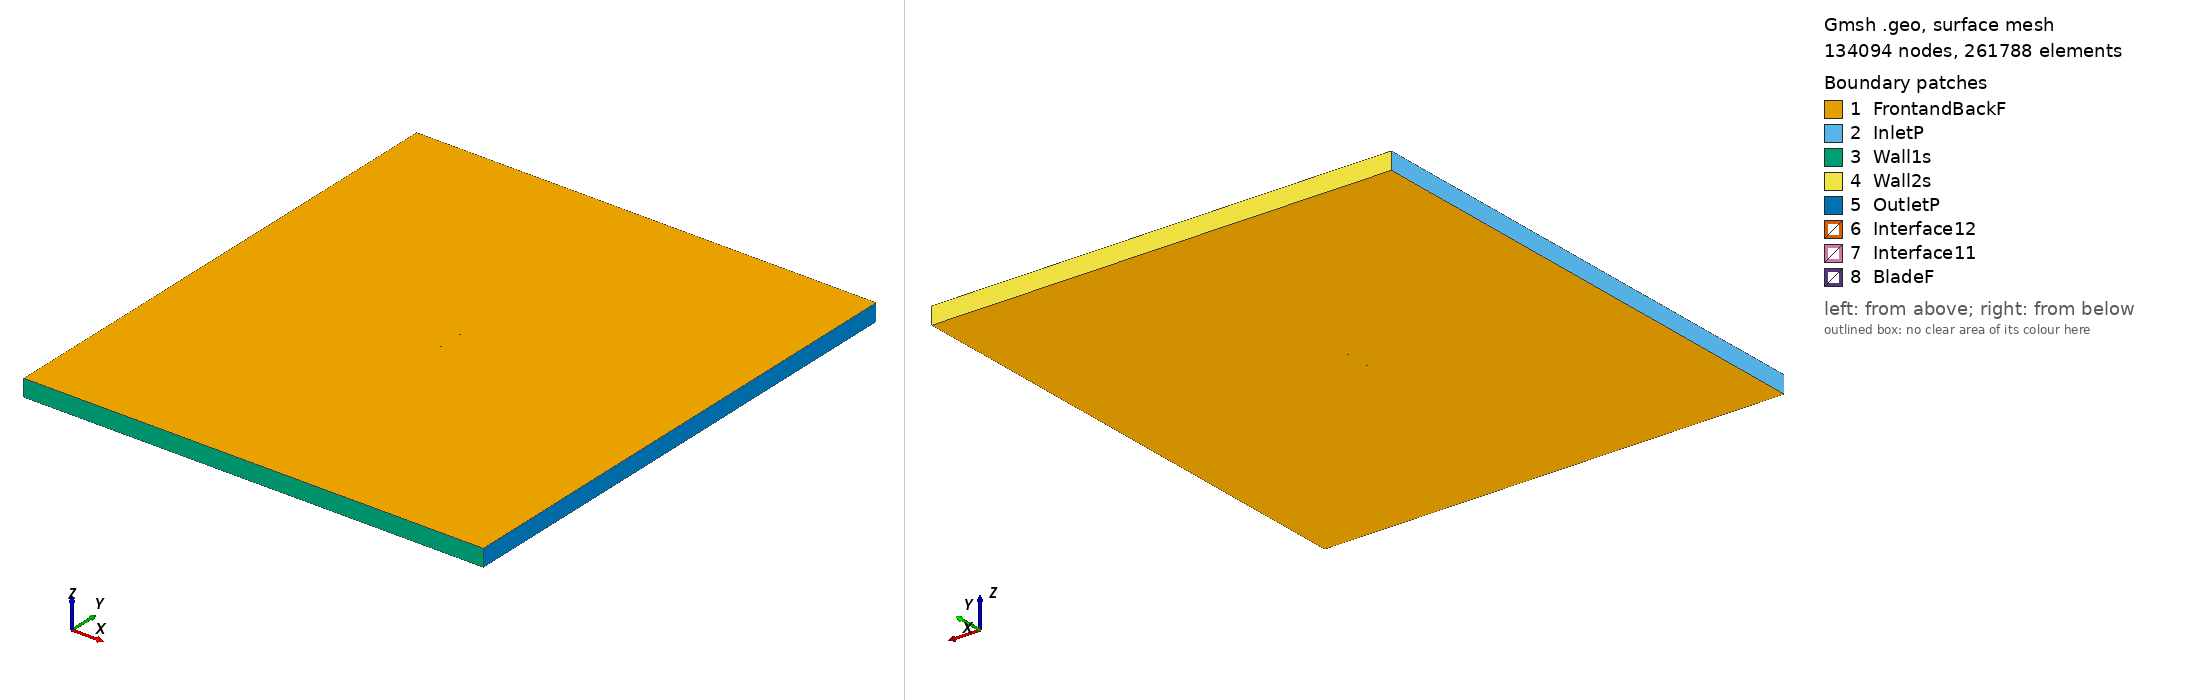

Gmsh geometry script, surface-meshed: 134094 nodes, 261788 surface elements. Boundary patches (legend numbers): 1 FrontandBackF, 2 InletP, 3 Wall1s, 4 Wall2s, 5 OutletP, 6 Interface12, 7 Interface11, 8 BladeF. Left view from above one corner, right view from below the opposite corner. Legend entries are the model's physical surfaces. The drawing asked Gmsh for element sizes between 1% and 20% of the model's largest extent; the script's own settings can give other sizes.

=== goe300_tsr_2.7225_aoa_-4.4769.geo (drawn) ===
SetFactory("OpenCASCADE");

Point(1) = {0.074750, 0.741174, 0, 1.0};
Point(2) = {0.059517, 0.743562, 0, 1.0};
Point(3) = {0.044295, 0.745816, 0, 1.0};
Point(4) = {0.029106, 0.747636, 0, 1.0};
Point(5) = {0.013954, 0.748992, 0, 1.0};
Point(6) = {-0.001158, 0.749840, 0, 1.0};
Point(7) = {-0.016216, 0.750000, 0, 1.0};
Point(8) = {-0.031185, 0.749009, 0, 1.0};
Point(9) = {-0.046051, 0.746716, 0, 1.0};
Point(10) = {-0.053411, 0.744635, 0, 1.0};
Point(11) = {-0.060735, 0.742091, 0, 1.0};
Point(12) = {-0.067957, 0.738245, 0, 1.0};
Point(13) = {-0.071489, 0.735313, 0, 1.0};
Point(14) = {-0.074771, 0.729196, 0, 1.0};
Point(15) = {-0.070918, 0.728031, 0, 1.0};
Point(16) = {-0.067200, 0.728585, 0, 1.0};
Point(17) = {-0.059852, 0.730815, 0, 1.0};
Point(18) = {-0.052486, 0.732821, 0, 1.0};
Point(19) = {-0.045080, 0.734319, 0, 1.0};
Point(20) = {-0.030198, 0.736402, 0, 1.0};
Point(21) = {-0.015241, 0.737543, 0, 1.0};
Point(22) = {-0.000252, 0.738265, 0, 1.0};
Point(23) = {0.014752, 0.738808, 0, 1.0};
Point(24) = {0.029756, 0.739336, 0, 1.0};
Point(25) = {0.044762, 0.739849, 0, 1.0};
Point(26) = {0.059770, 0.740332, 0, 1.0};
Point(27) = {0.074771, 0.740904, 0, 1.0};
Point(28) = {-0.074750, -0.741174, 0, 1.0};
Point(29) = {-0.059517, -0.743562, 0, 1.0};
Point(30) = {-0.044295, -0.745816, 0, 1.0};
Point(31) = {-0.029106, -0.747636, 0, 1.0};
Point(32) = {-0.013954, -0.748992, 0, 1.0};
Point(33) = {0.001158, -0.749840, 0, 1.0};
Point(34) = {0.016216, -0.750000, 0, 1.0};
Point(35) = {0.031185, -0.749009, 0, 1.0};
Point(36) = {0.046051, -0.746716, 0, 1.0};
Point(37) = {0.053411, -0.744635, 0, 1.0};
Point(38) = {0.060735, -0.742091, 0, 1.0};
Point(39) = {0.067957, -0.738245, 0, 1.0};
Point(40) = {0.071489, -0.735313, 0, 1.0};
Point(41) = {0.074771, -0.729196, 0, 1.0};
Point(42) = {0.070918, -0.728031, 0, 1.0};
Point(43) = {0.067200, -0.728585, 0, 1.0};
Point(44) = {0.059852, -0.730815, 0, 1.0};
Point(45) = {0.052486, -0.732821, 0, 1.0};
Point(46) = {0.045080, -0.734319, 0, 1.0};
Point(47) = {0.030198, -0.736402, 0, 1.0};
Point(48) = {0.015241, -0.737543, 0, 1.0};
Point(49) = {0.000252, -0.738265, 0, 1.0};
Point(50) = {-0.014752, -0.738808, 0, 1.0};
Point(51) = {-0.029756, -0.739336, 0, 1.0};
Point(52) = {-0.044762, -0.739849, 0, 1.0};
Point(53) = {-0.059770, -0.740332, 0, 1.0};
Point(54) = {-0.074771, -0.740904, 0, 1.0};

// Lines: first blade (splines 1-4)
Spline(1) = {1:8};
Spline(2) = {8:19};
Spline(3) = {19:27};
Spline(4) = {27,1};

// Lines: second blade (splines 5-8)
Spline(5) = {28:35};
Spline(6) = {35:46};
Spline(7) = {46:54};
Spline(8) = {54,28};

// Outer domain (points 20001-4 and lines)
Point(55) = {-13.50000000, -15.00000000, 0, 1.0};
Point(56) = {-13.50000000, 15.00000000, 0, 1.0};
Point(57) = {13.50000000, 15.00000000, 0, 1.0};
Point(58) = {13.50000000, -15.00000000, 0, 1.0};
Line(11) = {55, 56};
Line(12) = {56, 57};
Line(13) = {57, 58};
Line(14) = {55, 58};

// Interface (between moving and stationary domain) (circles)
Circle(9) = {0, 0, 0, 0.80000000, 0, 2*Pi};
Circle(10) = {0, 0, 0, 0.80000000, 0, 2*Pi};

// Loops collect Lines/Splines/etc (blade1, blade2, domain, first circle)
Line Loop(1) = {1:4};
Line Loop(2) = {5:8};
Line Loop(3) = {11,12,13,-14};
Line Loop(4) = {9};

// BooleanDifference cuts out the circle/interface from the domain
Plane Surface(1) = {3};
Plane Surface(2) = {4};
BooleanDifference{ Surface{1}; Delete;}{ Surface{2}; Delete;}

// This one cuts out the blades from the inner circle/interface
Line Loop(6) = {10};
Plane Surface(5) = {6};
Plane Surface(6) = {1};
Plane Surface(7) = {2};
BooleanDifference{ Surface{5}; Delete;}{ Surface{6,7}; Delete;}

// extrude to 3rd dimension
Extrude {0, 0, 1} {Surface{1}; Surface{5}; Layers{1}; Recombine;}

// Physical Surfaces are the named boundaries (patches)
Physical Surface("Interface11") = {12};
Physical Surface("Interface12") = {10};

// sides of domain
Physical Surface("InletP") = {6};
Physical Surface("OutletP") = {9};

// top and bottom of domain
Physical Surface("Wall1s") = {7};
Physical Surface("Wall2s") = {8};

// Check FrontandBackF by ensuring there is nothing in the 3rd dimension
Physical Surface("FrontandBackF") = {1,11,5,21};
Physical Surface("BladeF") = {13:20};
Physical Volume("Turbine") = {2};
Physical Volume("Farfield") = {1};

// settings for airfoil boundary layer
Field[1] = BoundaryLayer;
Field[1].EdgesList = {1:8};
Field[1].hwall_n = 1e-3;
Field[1].thickness = 1.5e-2;
Field[1].ratio = 1.05;
Field[1].Quads = 1;
BoundaryLayer Field = 1;

// control points for mesh (blade and interface)
// floor((arc length / 1.5mm)/ 6) -> Transfinite Line
Transfinite Line {1,2,3,5,6,7} = 34 Using Progression 1;
Transfinite Line {4,8} = 1 Using Progression 1;
Transfinite Line {9, 15} = 800 Using Progression 1;

// For more information on gmsh syntax, visit http://gmsh.info/doc/texinfo/gmsh.html
